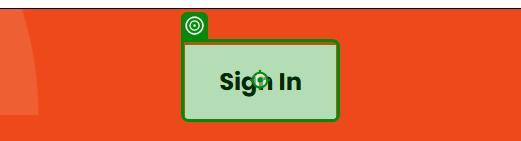
Task: Test Automation Project
Workflow: TC01_Login

Step 1: click on the button in window 'UiBank-Welcome' (msedge.exe)

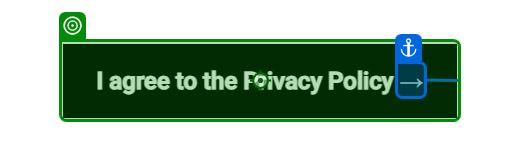
Step 2: click on the button 'I agree to the Privacy Policy →' in window 'UiBank-Welcome' (msedge.exe)
